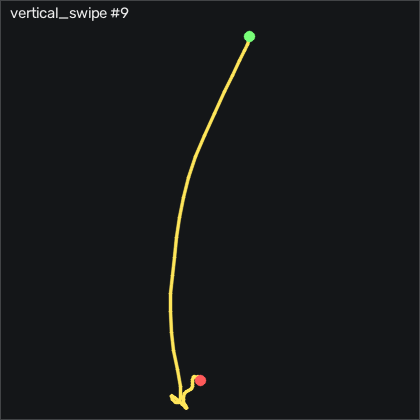

The file beside this chart, header and first rows:
t_s, ax, ay, az, gx, gy, gz, seq
0.00000, -0.914, -0.211, 0.259, -1.939, 0.2957, 0.1712, 9258
0.01000, -0.907, -0.226, 0.269, -2.152, 0.2037, -0.8048, 9259
0.02000, -0.903, -0.239, 0.254, -1.481, 0.9057, -1.719, 9260
0.03100, -0.909, -0.24, 0.244, -0.2625, 1.332, -2.421, 9261
0.04000, -0.913, -0.241, 0.24, 1.08, 0.8447, -2.664, 9262
0.05000, -0.906, -0.23, 0.238, 2.086, 0.02068, -2.878, 9263
0.06000, -0.9, -0.218, 0.243, 2.634, -0.3753, -3.213, 9264
0.07100, -0.883, -0.213, 0.251, 2.391, -0.6493, -3.488, 9265
0.08000, -0.86, -0.206, 0.258, 1.933, -0.3143, -3.884, 9266
0.09000, -0.835, -0.188, 0.257, 1.08, 0.7527, -4.372, 9267
0.1, -0.774, -0.163, 0.238, -0.2925, 2.278, -5.073, 9268
0.11, -0.686, -0.126, 0.193, -2, 4.503, -5.988, 9269
0.12, -0.54, -0.05000, 0.149, -3.311, 5.845, -7.299, 9270
0.13, -0.299, 0.04600, 0.141, -2.67, 5.967, -11.41, 9271
0.14, 0.01600, 0.136, 0.178, -0.9335, 6.637, -18.06, 9272
0.15, 0.44, 0.16, 0.293, 0.1335, 9.168, -26.51, 9273
0.16, 0.881, 0.113, 0.448, -3.097, 16.76, -26.96, 9274
0.17, 1.22, 0.07600, 0.641, -12.58, 35.26, -8.64, 9275
0.18, 1.439, 0.142, 0.768, -29.65, 63.04, 21.73, 9276
0.19, 1.527, 0.17, 0.789, -50.99, 102.2, 48.34, 9277
0.201, 1.422, 0.01400, 0.714, -73.92, 147.7, 64.44, 9278
0.21, 1.234, -0.246, 0.442, -94.16, 189.4, 77.49, 9279
0.22, 0.924, -0.487, -0.02300, -104.5, 226.1, 97.12, 9280
0.23, 0.554, -0.603, -0.278, -103.5, 233.8, 130.7, 9281
0.24, 0.185, -0.398, -0.466, -92.52, 225.3, 171.8, 9282
0.25, -0.235, -0.07600, -0.61, -75.08, 219.2, 201.2, 9283
0.26, -0.635, 0.309, -0.726, -55.84, 213.1, 208.2, 9284
0.27, -1.08, 0.661, -0.824, -39.53, 211.5, 194.6, 9285
0.28, -1.471, 0.852, -0.996, -29.81, 212.3, 160.3, 9286
0.29, -1.777, 0.814, -1.101, -25.6, 206.5, 115.1, 9287
0.3, -1.957, 0.72, -1.084, -22.06, 194.5, 71.12, 9288
0.31, -2.072, 0.538, -1.057, -17, 188.6, 28.53, 9289
0.32, -2.195, 0.336, -1.099, -3.829, 193.7, -13, 9290
0.331, -2.238, 0.238, -1.077, 13.34, 198.5, -46.99, 9291
0.34, -2.328, 0.09800, -1.216, 25.65, 208.2, -74.22, 9292
0.35, -2.357, -0.152, -1.333, 35.77, 206.4, -87.48, 9293
0.36, -2.353, -0.341, -1.413, 32.88, 174.3, -71.96, 9294
0.371, -2.288, -0.421, -1.441, 5.714, 118, -30.13, 9295
0.38, -2.128, -0.413, -1.314, -19.99, 51.51, 18.13, 9296
0.39, -1.904, -0.312, -1.096, -34.47, -3.241, 55.14, 9297
0.4, -1.685, -0.229, -0.861, -32.76, -31.56, 65.45, 9298
0.41, -1.496, -0.135, -0.659, -16.94, -31.44, 53.43, 9299
0.42, -1.378, -0.02500, -0.529, 7.208, -10.47, 25.93, 9300
0.43, -1.365, 0.01600, -0.516, 28.91, 17.43, -6.14, 9301
0.44, -1.417, 0.06000, -0.531, 41.29, 37.95, -29.95, 9302
0.45, -1.426, 0.08800, -0.552, 41.08, 39.08, -42.72, 9303
0.46, -1.369, 0.06500, -0.526, 30.38, 26.24, -44.8, 9304
0.47, -1.274, -0.02000, -0.481, 14.49, 8.863, -37.88, 9305
0.48, -1.196, -0.05500, -0.46, -1.42, -6.503, -21.78, 9306
0.49, -1.139, -0.07500, -0.436, -12.34, -20.68, -5.286, 9307
0.501, -1.083, -0.05100, -0.418, -14.62, -29.4, 4.104, 9308
0.51, -1.015, -0.02700, -0.392, -8.311, -34.25, 3.25, 9309
0.52, -0.904, -0.01600, -0.329, 3.061, -35.89, -3.366, 9310
0.53, -0.823, -0.00600, -0.301, 13.24, -29.25, -10.65, 9311
0.541, -0.798, 0.01000, -0.303, 20.71, -18.58, -17.94, 9312
0.55, -0.786, -0.00700, -0.322, 22.63, -11.69, -22.24, 9313
0.56, -0.762, -0.04300, -0.34, 19.83, -10.65, -21.84, 9314
0.57, -0.745, -0.07700, -0.353, 13.49, -12.91, -15.29, 9315
0.58, -0.762, -0.09600, -0.377, 6.323, -17.81, -5.622, 9316
0.59, -0.731, -0.06800, -0.373, 0.8355, -24.61, 3.22, 9317
... 20 more rows
